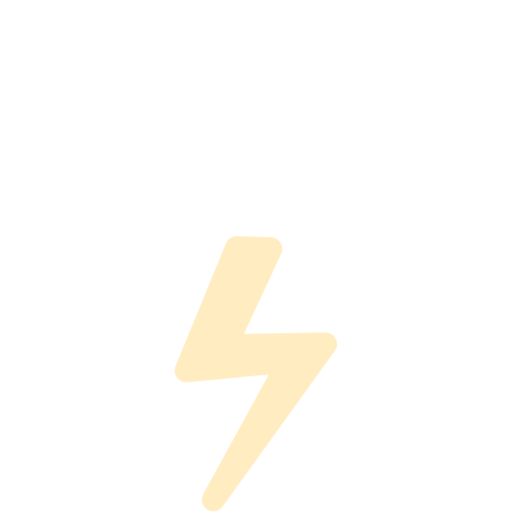
t = 0.00 s
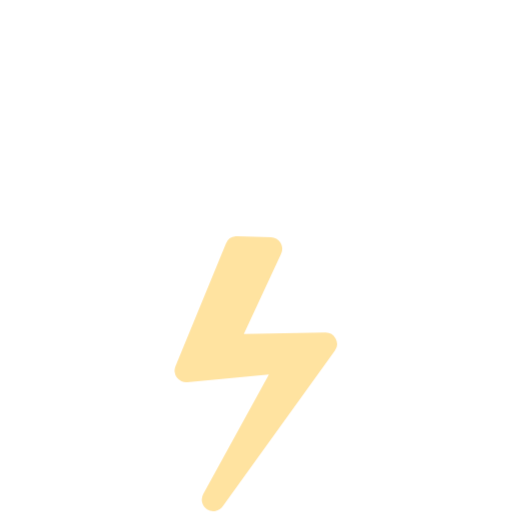
t = 0.30 s
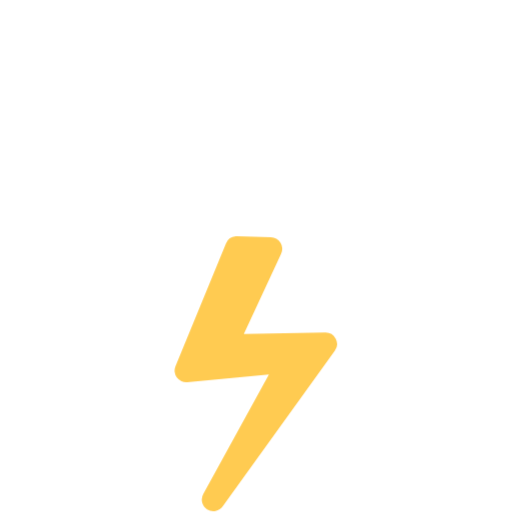
t = 0.65 s
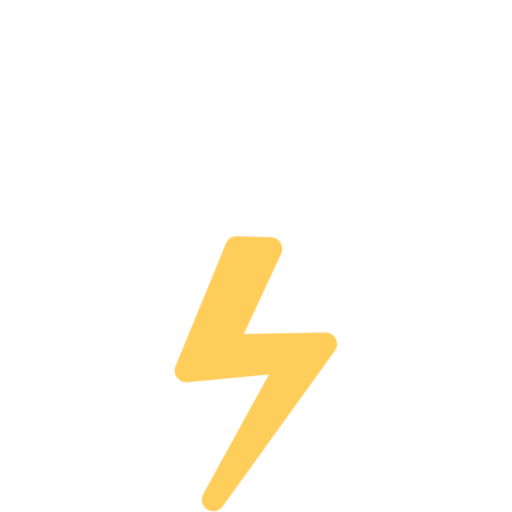
t = 1.00 s
t = 1.30 s: frame unchanged from t = 1.00 s, image omitted
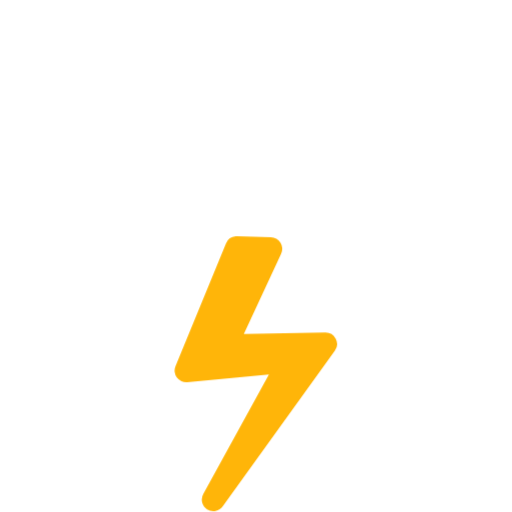
t = 1.65 s

The animated SVG that drew these frames (rendered in a browser with its animation timeline set to each time). Animation: 1 CSS @keyframes rule; one cycle of 2.00 s, repeats indefinitely.

<?xml version="1.0" encoding="UTF-8"?>
<svg width="100" height="100" version="1.1" viewBox="0 0 26.458 26.458" xmlns="http://www.w3.org/2000/svg" xmlns:cc="http://creativecommons.org/ns#" xmlns:dc="http://purl.org/dc/elements/1.1/" xmlns:rdf="http://www.w3.org/1999/02/22-rdf-syntax-ns#">
 <style type="text/css"><![CDATA[
     @keyframes drop {
          0% {  opacity: .25}
          30% {  opacity: .65}
          40% {  opacity: 1}
          50% {  opacity: .65}
          70% {  opacity: .65}
          80% {  opacity: 1}
          90% {  opacity: .65}
          100% { opacity: .25}
     }

     .thunder {
        -webkit-transform-origin: center;
        transform-origin: center;               
-webkit-animation:drop 2s normal ease-in infinite;animation:drop 2s normal ease-in infinite;        
     }
   ]]></style>
 <path d="m11.216 2.43a5.8547 5.4675 2.0644 0 0-1.1409 0.23406 5.8547 5.4675 2.0644 0 0-3.6677 3.3562 5.4347 5.48 86.379 0 0-1.1219 0.23853 5.4347 5.48 86.379 0 0-3.494 6.8641 5.4347 5.48 86.379 0 0 6.9175 3.4583 5.4347 5.48 86.379 0 0 2.2916-1.4626 6.045 7.6726 71.908 0 0 8.3034 1.773 6.045 7.6726 71.908 0 0 5.3944-8.1367 6.045 7.6726 71.908 0 0-7.7705-3.6911 5.8547 5.4675 2.0644 0 0-5.7119-2.6338z" fill="#fff" style="paint-order:normal"/>
 <path class="thunder" d="m12.186 12.212a0.5972 0.5972 0 0 0-0.50831 0.36858l-2.6095 6.3426a0.5972 0.5972 0 0 0 0.6083 0.82368l4.2202-0.39293-3.3921 6.1734a0.5972 0.5972 0 0 0 1.0083 0.63715l5.7901-8.0387a0.5972 0.5972 0 0 0-0.49676-0.94739l-4.2056 0.08279 1.9281-4.1549a0.5972 0.5972 0 0 0-0.52818-0.85061l-1.7538-0.04353a0.5972 0.5972 0 0 0-0.0609 0z" fill="#ffb300"/>

</svg>
